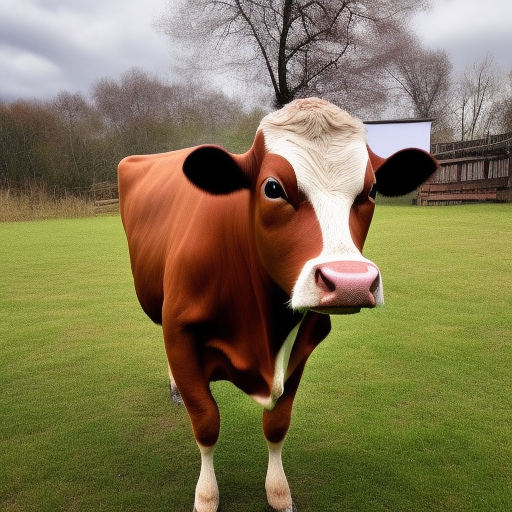
Generation parameters embedded in this image by AUTOMATIC1111 Stable Diffusion web UI or a fork of it (Forge, ...) (PNG 'parameters' text chunk):
a photo of a cow with a bag 
Steps: 20, Sampler: Euler a, CFG scale: 7, Seed: 1964017069, Size: 512x512, Model hash: 4c86efd062, Model: model